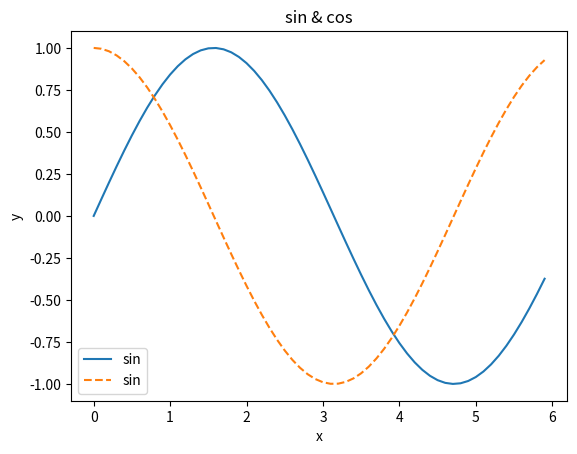

Write Python code to recreate this figure.
import numpy as np
import matplotlib.pyplot as plt

x = np.arange(0,6,0.1)
y1 = np.sin(x)
y2 = np.cos(x)

plt.plot(x, y1, label='sin')
plt.plot(x ,y2, linestyle='--', label='sin')

plt.xlabel('x')
plt.ylabel('y')
plt.title('sin & cos')

plt.legend()
plt.show()
